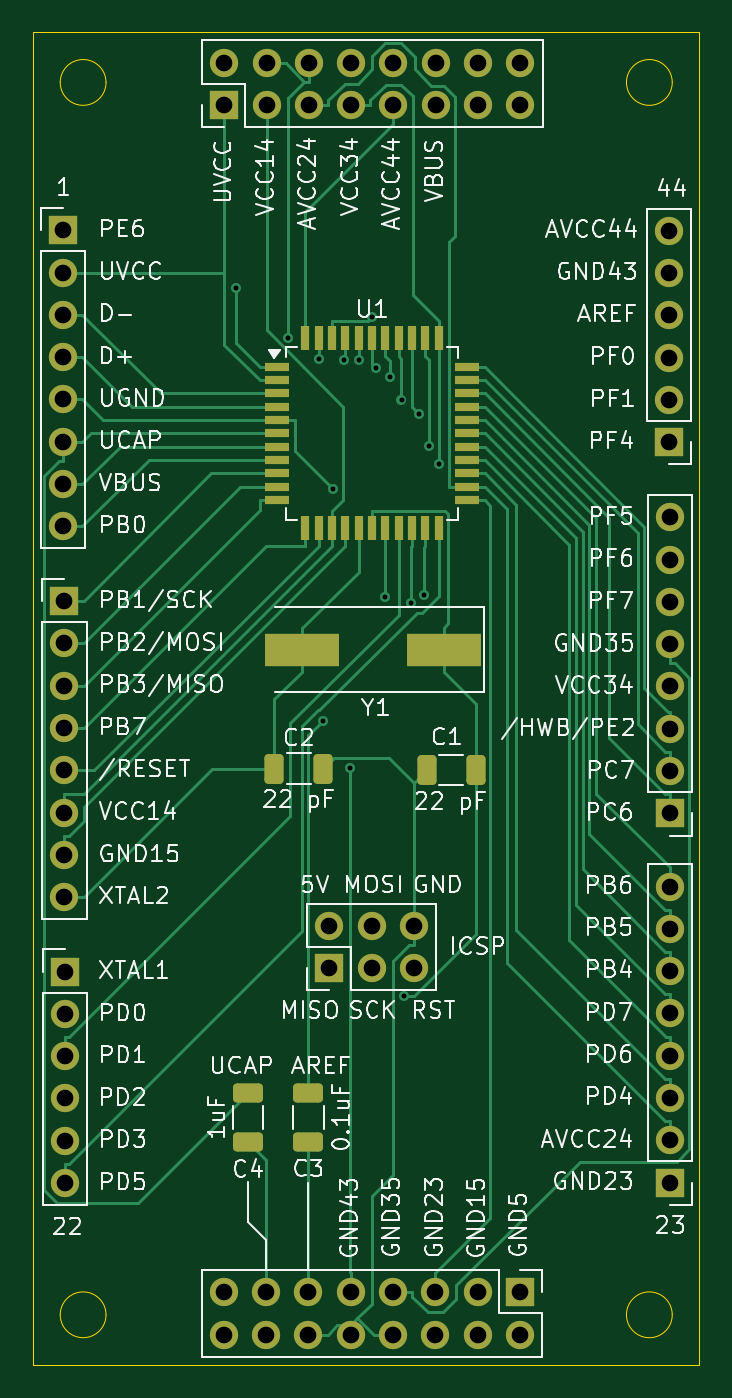
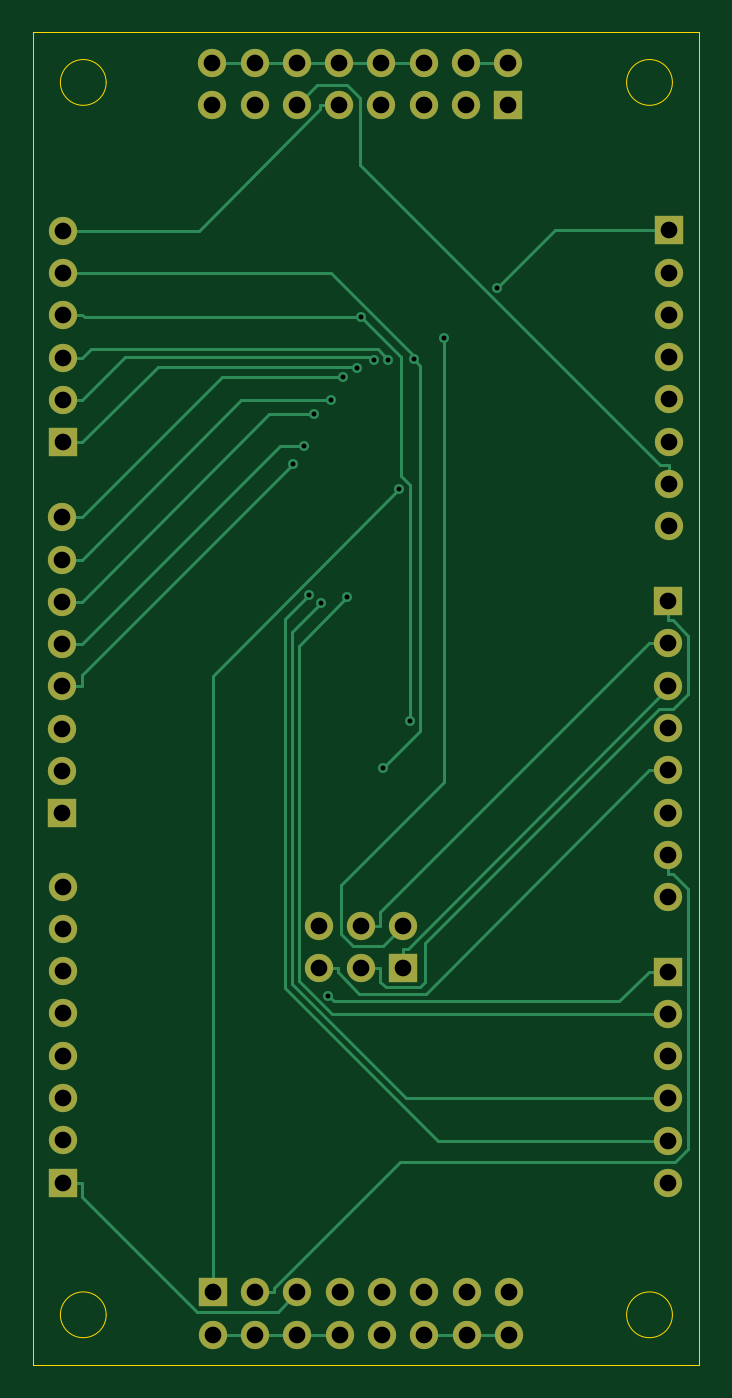
Circuit board: 11 layer files. Board 40.0 x 80.0 mm.
- bottom_copper: 32u4_breakout-B_Cu.gbr (13757 bytes)
- bottom_mask: 32u4_breakout-B_Mask.gbr (2834 bytes)
- paste: 32u4_breakout-B_Paste.gbr (456 bytes)
- bottom_silk: 32u4_breakout-B_Silkscreen.gbr (457 bytes)
- outline: 32u4_breakout-Edge_Cuts.gbr (1225 bytes)
- top_copper: 32u4_breakout-F_Cu.gbr (26543 bytes)
- top_mask: 32u4_breakout-F_Mask.gbr (5384 bytes)
- paste: 32u4_breakout-F_Paste.gbr (3006 bytes)
- top_silk: 32u4_breakout-F_Silkscreen.gbr (146313 bytes)
- drill: 32u4_breakout-NPTH.drl (265 bytes)
- drill: 32u4_breakout-PTH.drl (1972 bytes)

=== bottom_copper: 32u4_breakout-B_Cu.gbr (13757 bytes, source omitted) ===
=== bottom_mask: 32u4_breakout-B_Mask.gbr ===
%TF.GenerationSoftware,KiCad,Pcbnew,8.0.2*%
%TF.CreationDate,2024-07-19T13:16:10-06:00*%
%TF.ProjectId,32u4_breakout,33327534-5f62-4726-9561-6b6f75742e6b,rev?*%
%TF.SameCoordinates,Original*%
%TF.FileFunction,Soldermask,Bot*%
%TF.FilePolarity,Negative*%
%FSLAX46Y46*%
G04 Gerber Fmt 4.6, Leading zero omitted, Abs format (unit mm)*
G04 Created by KiCad (PCBNEW 8.0.2) date 2024-07-19 13:16:10*
%MOMM*%
%LPD*%
G01*
G04 APERTURE LIST*
%ADD10R,1.700000X1.700000*%
%ADD11O,1.700000X1.700000*%
G04 APERTURE END LIST*
D10*
%TO.C,J4*%
X121900000Y-96390000D03*
D11*
X121900000Y-98930000D03*
X121900000Y-101470000D03*
X121900000Y-104010000D03*
X121900000Y-106550000D03*
X121900000Y-109090000D03*
%TD*%
D10*
%TO.C,J9*%
X149225000Y-115650000D03*
D11*
X149225000Y-118190000D03*
X146685000Y-115650000D03*
X146685000Y-118190000D03*
X144145000Y-115650000D03*
X144145000Y-118190000D03*
X141605000Y-115650000D03*
X141605000Y-118190000D03*
X139065000Y-115650000D03*
X139065000Y-118190000D03*
X136525000Y-115650000D03*
X136525000Y-118190000D03*
X133985000Y-115650000D03*
X133985000Y-118190000D03*
X131445000Y-115650000D03*
X131445000Y-118190000D03*
%TD*%
D10*
%TO.C,J7*%
X158200000Y-64600000D03*
D11*
X158200000Y-62060000D03*
X158200000Y-59520000D03*
X158200000Y-56980000D03*
X158200000Y-54440000D03*
X158200000Y-51900000D03*
%TD*%
D10*
%TO.C,J6*%
X158250000Y-86890000D03*
D11*
X158250000Y-84350000D03*
X158250000Y-81810000D03*
X158250000Y-79270000D03*
X158250000Y-76730000D03*
X158250000Y-74190000D03*
X158250000Y-71650000D03*
X158250000Y-69110000D03*
%TD*%
D10*
%TO.C,J8*%
X131475000Y-44350000D03*
D11*
X131475000Y-41810000D03*
X134015000Y-44350000D03*
X134015000Y-41810000D03*
X136555000Y-44350000D03*
X136555000Y-41810000D03*
X139095000Y-44350000D03*
X139095000Y-41810000D03*
X141635000Y-44350000D03*
X141635000Y-41810000D03*
X144175000Y-44350000D03*
X144175000Y-41810000D03*
X146715000Y-44350000D03*
X146715000Y-41810000D03*
X149255000Y-44350000D03*
X149255000Y-41810000D03*
%TD*%
D10*
%TO.C,J1*%
X137785000Y-96175000D03*
D11*
X137785000Y-93635000D03*
X140325000Y-96175000D03*
X140325000Y-93635000D03*
X142865000Y-96175000D03*
X142865000Y-93635000D03*
%TD*%
D10*
%TO.C,J2*%
X121800000Y-51875000D03*
D11*
X121800000Y-54415000D03*
X121800000Y-56955000D03*
X121800000Y-59495000D03*
X121800000Y-62035000D03*
X121800000Y-64575000D03*
X121800000Y-67115000D03*
X121800000Y-69655000D03*
%TD*%
D10*
%TO.C,J5*%
X158225000Y-109065000D03*
D11*
X158225000Y-106525000D03*
X158225000Y-103985000D03*
X158225000Y-101445000D03*
X158225000Y-98905000D03*
X158225000Y-96365000D03*
X158225000Y-93825000D03*
X158225000Y-91285000D03*
%TD*%
D10*
%TO.C,J3*%
X121875000Y-74150000D03*
D11*
X121875000Y-76690000D03*
X121875000Y-79230000D03*
X121875000Y-81770000D03*
X121875000Y-84310000D03*
X121875000Y-86850000D03*
X121875000Y-89390000D03*
X121875000Y-91930000D03*
%TD*%
M02*

=== paste: 32u4_breakout-B_Paste.gbr ===
%TF.GenerationSoftware,KiCad,Pcbnew,8.0.2*%
%TF.CreationDate,2024-07-19T13:16:10-06:00*%
%TF.ProjectId,32u4_breakout,33327534-5f62-4726-9561-6b6f75742e6b,rev?*%
%TF.SameCoordinates,Original*%
%TF.FileFunction,Paste,Bot*%
%TF.FilePolarity,Positive*%
%FSLAX46Y46*%
G04 Gerber Fmt 4.6, Leading zero omitted, Abs format (unit mm)*
G04 Created by KiCad (PCBNEW 8.0.2) date 2024-07-19 13:16:10*
%MOMM*%
%LPD*%
G01*
G04 APERTURE LIST*
G04 APERTURE END LIST*
M02*

=== bottom_silk: 32u4_breakout-B_Silkscreen.gbr ===
%TF.GenerationSoftware,KiCad,Pcbnew,8.0.2*%
%TF.CreationDate,2024-07-19T13:16:10-06:00*%
%TF.ProjectId,32u4_breakout,33327534-5f62-4726-9561-6b6f75742e6b,rev?*%
%TF.SameCoordinates,Original*%
%TF.FileFunction,Legend,Bot*%
%TF.FilePolarity,Positive*%
%FSLAX46Y46*%
G04 Gerber Fmt 4.6, Leading zero omitted, Abs format (unit mm)*
G04 Created by KiCad (PCBNEW 8.0.2) date 2024-07-19 13:16:10*
%MOMM*%
%LPD*%
G01*
G04 APERTURE LIST*
G04 APERTURE END LIST*
M02*

=== outline: 32u4_breakout-Edge_Cuts.gbr ===
%TF.GenerationSoftware,KiCad,Pcbnew,8.0.2*%
%TF.CreationDate,2024-07-19T13:16:10-06:00*%
%TF.ProjectId,32u4_breakout,33327534-5f62-4726-9561-6b6f75742e6b,rev?*%
%TF.SameCoordinates,Original*%
%TF.FileFunction,Profile,NP*%
%FSLAX46Y46*%
G04 Gerber Fmt 4.6, Leading zero omitted, Abs format (unit mm)*
G04 Created by KiCad (PCBNEW 8.0.2) date 2024-07-19 13:16:10*
%MOMM*%
%LPD*%
G01*
G04 APERTURE LIST*
%TA.AperFunction,Profile*%
%ADD10C,0.050000*%
%TD*%
G04 APERTURE END LIST*
D10*
X158375000Y-43000000D02*
G75*
G02*
X155625000Y-43000000I-1375000J0D01*
G01*
X155625000Y-43000000D02*
G75*
G02*
X158375000Y-43000000I1375000J0D01*
G01*
X158375000Y-117000000D02*
G75*
G02*
X155625000Y-117000000I-1375000J0D01*
G01*
X155625000Y-117000000D02*
G75*
G02*
X158375000Y-117000000I1375000J0D01*
G01*
X124375000Y-117000000D02*
G75*
G02*
X121625000Y-117000000I-1375000J0D01*
G01*
X121625000Y-117000000D02*
G75*
G02*
X124375000Y-117000000I1375000J0D01*
G01*
X120000000Y-40000000D02*
X160000000Y-40000000D01*
X160000000Y-120000000D01*
X120000000Y-120000000D01*
X120000000Y-40000000D01*
X124375000Y-43000000D02*
G75*
G02*
X121625000Y-43000000I-1375000J0D01*
G01*
X121625000Y-43000000D02*
G75*
G02*
X124375000Y-43000000I1375000J0D01*
G01*
M02*

=== top_copper: 32u4_breakout-F_Cu.gbr (26543 bytes, source omitted) ===
=== top_mask: 32u4_breakout-F_Mask.gbr ===
%TF.GenerationSoftware,KiCad,Pcbnew,8.0.2*%
%TF.CreationDate,2024-07-19T13:16:10-06:00*%
%TF.ProjectId,32u4_breakout,33327534-5f62-4726-9561-6b6f75742e6b,rev?*%
%TF.SameCoordinates,Original*%
%TF.FileFunction,Soldermask,Top*%
%TF.FilePolarity,Negative*%
%FSLAX46Y46*%
G04 Gerber Fmt 4.6, Leading zero omitted, Abs format (unit mm)*
G04 Created by KiCad (PCBNEW 8.0.2) date 2024-07-19 13:16:10*
%MOMM*%
%LPD*%
G01*
G04 APERTURE LIST*
G04 Aperture macros list*
%AMRoundRect*
0 Rectangle with rounded corners*
0 $1 Rounding radius*
0 $2 $3 $4 $5 $6 $7 $8 $9 X,Y pos of 4 corners*
0 Add a 4 corners polygon primitive as box body*
4,1,4,$2,$3,$4,$5,$6,$7,$8,$9,$2,$3,0*
0 Add four circle primitives for the rounded corners*
1,1,$1+$1,$2,$3*
1,1,$1+$1,$4,$5*
1,1,$1+$1,$6,$7*
1,1,$1+$1,$8,$9*
0 Add four rect primitives between the rounded corners*
20,1,$1+$1,$2,$3,$4,$5,0*
20,1,$1+$1,$4,$5,$6,$7,0*
20,1,$1+$1,$6,$7,$8,$9,0*
20,1,$1+$1,$8,$9,$2,$3,0*%
G04 Aperture macros list end*
%ADD10R,4.500000X2.000000*%
%ADD11R,1.700000X1.700000*%
%ADD12O,1.700000X1.700000*%
%ADD13RoundRect,0.250000X-0.650000X0.325000X-0.650000X-0.325000X0.650000X-0.325000X0.650000X0.325000X0*%
%ADD14R,1.500000X0.550000*%
%ADD15R,0.550000X1.500000*%
%ADD16RoundRect,0.250000X0.325000X0.650000X-0.325000X0.650000X-0.325000X-0.650000X0.325000X-0.650000X0*%
%ADD17RoundRect,0.250000X-0.325000X-0.650000X0.325000X-0.650000X0.325000X0.650000X-0.325000X0.650000X0*%
%ADD18RoundRect,0.250000X0.650000X-0.325000X0.650000X0.325000X-0.650000X0.325000X-0.650000X-0.325000X0*%
G04 APERTURE END LIST*
D10*
%TO.C,Y1*%
X144650000Y-77075000D03*
X136150000Y-77075000D03*
%TD*%
D11*
%TO.C,J4*%
X121900000Y-96390000D03*
D12*
X121900000Y-98930000D03*
X121900000Y-101470000D03*
X121900000Y-104010000D03*
X121900000Y-106550000D03*
X121900000Y-109090000D03*
%TD*%
D13*
%TO.C,C3*%
X136525000Y-103675000D03*
X136525000Y-106625000D03*
%TD*%
D11*
%TO.C,J9*%
X149225000Y-115650000D03*
D12*
X149225000Y-118190000D03*
X146685000Y-115650000D03*
X146685000Y-118190000D03*
X144145000Y-115650000D03*
X144145000Y-118190000D03*
X141605000Y-115650000D03*
X141605000Y-118190000D03*
X139065000Y-115650000D03*
X139065000Y-118190000D03*
X136525000Y-115650000D03*
X136525000Y-118190000D03*
X133985000Y-115650000D03*
X133985000Y-118190000D03*
X131445000Y-115650000D03*
X131445000Y-118190000D03*
%TD*%
D11*
%TO.C,J7*%
X158200000Y-64600000D03*
D12*
X158200000Y-62060000D03*
X158200000Y-59520000D03*
X158200000Y-56980000D03*
X158200000Y-54440000D03*
X158200000Y-51900000D03*
%TD*%
D14*
%TO.C,U1*%
X134650000Y-60075000D03*
X134650000Y-60875000D03*
X134650000Y-61675000D03*
X134650000Y-62475000D03*
X134650000Y-63275000D03*
X134650000Y-64075000D03*
X134650000Y-64875000D03*
X134650000Y-65675000D03*
X134650000Y-66475000D03*
X134650000Y-67275000D03*
X134650000Y-68075000D03*
D15*
X136350000Y-69775000D03*
X137150000Y-69775000D03*
X137950000Y-69775000D03*
X138750000Y-69775000D03*
X139550000Y-69775000D03*
X140350000Y-69775000D03*
X141150000Y-69775000D03*
X141950000Y-69775000D03*
X142750000Y-69775000D03*
X143550000Y-69775000D03*
X144350000Y-69775000D03*
D14*
X146050000Y-68075000D03*
X146050000Y-67275000D03*
X146050000Y-66475000D03*
X146050000Y-65675000D03*
X146050000Y-64875000D03*
X146050000Y-64075000D03*
X146050000Y-63275000D03*
X146050000Y-62475000D03*
X146050000Y-61675000D03*
X146050000Y-60875000D03*
X146050000Y-60075000D03*
D15*
X144350000Y-58375000D03*
X143550000Y-58375000D03*
X142750000Y-58375000D03*
X141950000Y-58375000D03*
X141150000Y-58375000D03*
X140350000Y-58375000D03*
X139550000Y-58375000D03*
X138750000Y-58375000D03*
X137950000Y-58375000D03*
X137150000Y-58375000D03*
X136350000Y-58375000D03*
%TD*%
D11*
%TO.C,J6*%
X158250000Y-86890000D03*
D12*
X158250000Y-84350000D03*
X158250000Y-81810000D03*
X158250000Y-79270000D03*
X158250000Y-76730000D03*
X158250000Y-74190000D03*
X158250000Y-71650000D03*
X158250000Y-69110000D03*
%TD*%
D16*
%TO.C,C1*%
X146575000Y-84300000D03*
X143625000Y-84300000D03*
%TD*%
D11*
%TO.C,J8*%
X131475000Y-44350000D03*
D12*
X131475000Y-41810000D03*
X134015000Y-44350000D03*
X134015000Y-41810000D03*
X136555000Y-44350000D03*
X136555000Y-41810000D03*
X139095000Y-44350000D03*
X139095000Y-41810000D03*
X141635000Y-44350000D03*
X141635000Y-41810000D03*
X144175000Y-44350000D03*
X144175000Y-41810000D03*
X146715000Y-44350000D03*
X146715000Y-41810000D03*
X149255000Y-44350000D03*
X149255000Y-41810000D03*
%TD*%
D11*
%TO.C,J1*%
X137785000Y-96175000D03*
D12*
X137785000Y-93635000D03*
X140325000Y-96175000D03*
X140325000Y-93635000D03*
X142865000Y-96175000D03*
X142865000Y-93635000D03*
%TD*%
D11*
%TO.C,J2*%
X121800000Y-51875000D03*
D12*
X121800000Y-54415000D03*
X121800000Y-56955000D03*
X121800000Y-59495000D03*
X121800000Y-62035000D03*
X121800000Y-64575000D03*
X121800000Y-67115000D03*
X121800000Y-69655000D03*
%TD*%
D17*
%TO.C,C2*%
X134475000Y-84200000D03*
X137425000Y-84200000D03*
%TD*%
D11*
%TO.C,J5*%
X158225000Y-109065000D03*
D12*
X158225000Y-106525000D03*
X158225000Y-103985000D03*
X158225000Y-101445000D03*
X158225000Y-98905000D03*
X158225000Y-96365000D03*
X158225000Y-93825000D03*
X158225000Y-91285000D03*
%TD*%
D18*
%TO.C,C4*%
X132900000Y-106625000D03*
X132900000Y-103675000D03*
%TD*%
D11*
%TO.C,J3*%
X121875000Y-74150000D03*
D12*
X121875000Y-76690000D03*
X121875000Y-79230000D03*
X121875000Y-81770000D03*
X121875000Y-84310000D03*
X121875000Y-86850000D03*
X121875000Y-89390000D03*
X121875000Y-91930000D03*
%TD*%
M02*

=== paste: 32u4_breakout-F_Paste.gbr (3006 bytes, source withheld) ===
=== top_silk: 32u4_breakout-F_Silkscreen.gbr (146313 bytes, source omitted) ===
=== drill: 32u4_breakout-NPTH.drl ===
M48
; DRILL file {KiCad 8.0.2} date 2024-07-19T13:16:25-0600
; FORMAT={-:-/ absolute / inch / decimal}
; #@! TF.CreationDate,2024-07-19T13:16:25-06:00
; #@! TF.GenerationSoftware,Kicad,Pcbnew,8.0.2
; #@! TF.FileFunction,NonPlated,1,2,NPTH
FMAT,2
INCH
%
G90
G05
M30

=== drill: 32u4_breakout-PTH.drl ===
M48
; DRILL file {KiCad 8.0.2} date 2024-07-19T13:16:25-0600
; FORMAT={-:-/ absolute / inch / decimal}
; #@! TF.CreationDate,2024-07-19T13:16:25-06:00
; #@! TF.GenerationSoftware,Kicad,Pcbnew,8.0.2
; #@! TF.FileFunction,Plated,1,2,PTH
FMAT,2
INCH
; #@! TA.AperFunction,Plated,PTH,ViaDrill
T1C0.0118
; #@! TA.AperFunction,Plated,PTH,ComponentDrill
T2C0.0394
%
G90
G05
T1
X5.2032Y-2.1787
X5.328Y-2.2972
X5.3996Y-2.3475
X5.4093Y-3.2016
X5.4338Y-2.6548
X5.4603Y-2.3483
X5.4725Y-3.3137
X5.4937Y-2.3489
X5.5244Y-2.2484
X5.5341Y-2.3669
X5.5571Y-2.9102
X5.5681Y-2.3888
X5.5952Y-2.4442
X5.6022Y-3.852
X5.6182Y-2.9225
X5.636Y-2.4773
X5.6474Y-2.9058
X5.66Y-2.5527
X5.6843Y-2.5939
T2
X4.7953Y-2.0423
X4.7953Y-2.1423
X4.7953Y-2.2423
X4.7953Y-2.3423
X4.7953Y-2.4423
X4.7953Y-2.5423
X4.7953Y-2.6423
X4.7953Y-2.7423
X4.7982Y-2.9193
X4.7982Y-3.0193
X4.7982Y-3.1193
X4.7982Y-3.2193
X4.7982Y-3.3193
X4.7982Y-3.4193
X4.7982Y-3.5193
X4.7982Y-3.6193
X4.7992Y-3.7949
X4.7992Y-3.8949
X4.7992Y-3.9949
X4.7992Y-4.0949
X4.7992Y-4.1949
X4.7992Y-4.2949
X5.175Y-4.5531
X5.175Y-4.6531
X5.1762Y-1.6461
X5.1762Y-1.7461
X5.275Y-4.5531
X5.275Y-4.6531
X5.2762Y-1.6461
X5.2762Y-1.7461
X5.375Y-4.5531
X5.375Y-4.6531
X5.3762Y-1.6461
X5.3762Y-1.7461
X5.4246Y-3.6864
X5.4246Y-3.7864
X5.475Y-4.5531
X5.475Y-4.6531
X5.4762Y-1.6461
X5.4762Y-1.7461
X5.5246Y-3.6864
X5.5246Y-3.7864
X5.575Y-4.5531
X5.575Y-4.6531
X5.5762Y-1.6461
X5.5762Y-1.7461
X5.6246Y-3.6864
X5.6246Y-3.7864
X5.675Y-4.5531
X5.675Y-4.6531
X5.6762Y-1.6461
X5.6762Y-1.7461
X5.775Y-4.5531
X5.775Y-4.6531
X5.7762Y-1.6461
X5.7762Y-1.7461
X5.875Y-4.5531
X5.875Y-4.6531
X5.8762Y-1.6461
X5.8762Y-1.7461
X6.2283Y-2.0433
X6.2283Y-2.1433
X6.2283Y-2.2433
X6.2283Y-2.3433
X6.2283Y-2.4433
X6.2283Y-2.5433
X6.2293Y-3.5939
X6.2293Y-3.6939
X6.2293Y-3.7939
X6.2293Y-3.8939
X6.2293Y-3.9939
X6.2293Y-4.0939
X6.2293Y-4.1939
X6.2293Y-4.2939
X6.2303Y-2.7209
X6.2303Y-2.8209
X6.2303Y-2.9209
X6.2303Y-3.0209
X6.2303Y-3.1209
X6.2303Y-3.2209
X6.2303Y-3.3209
X6.2303Y-3.4209
M30
